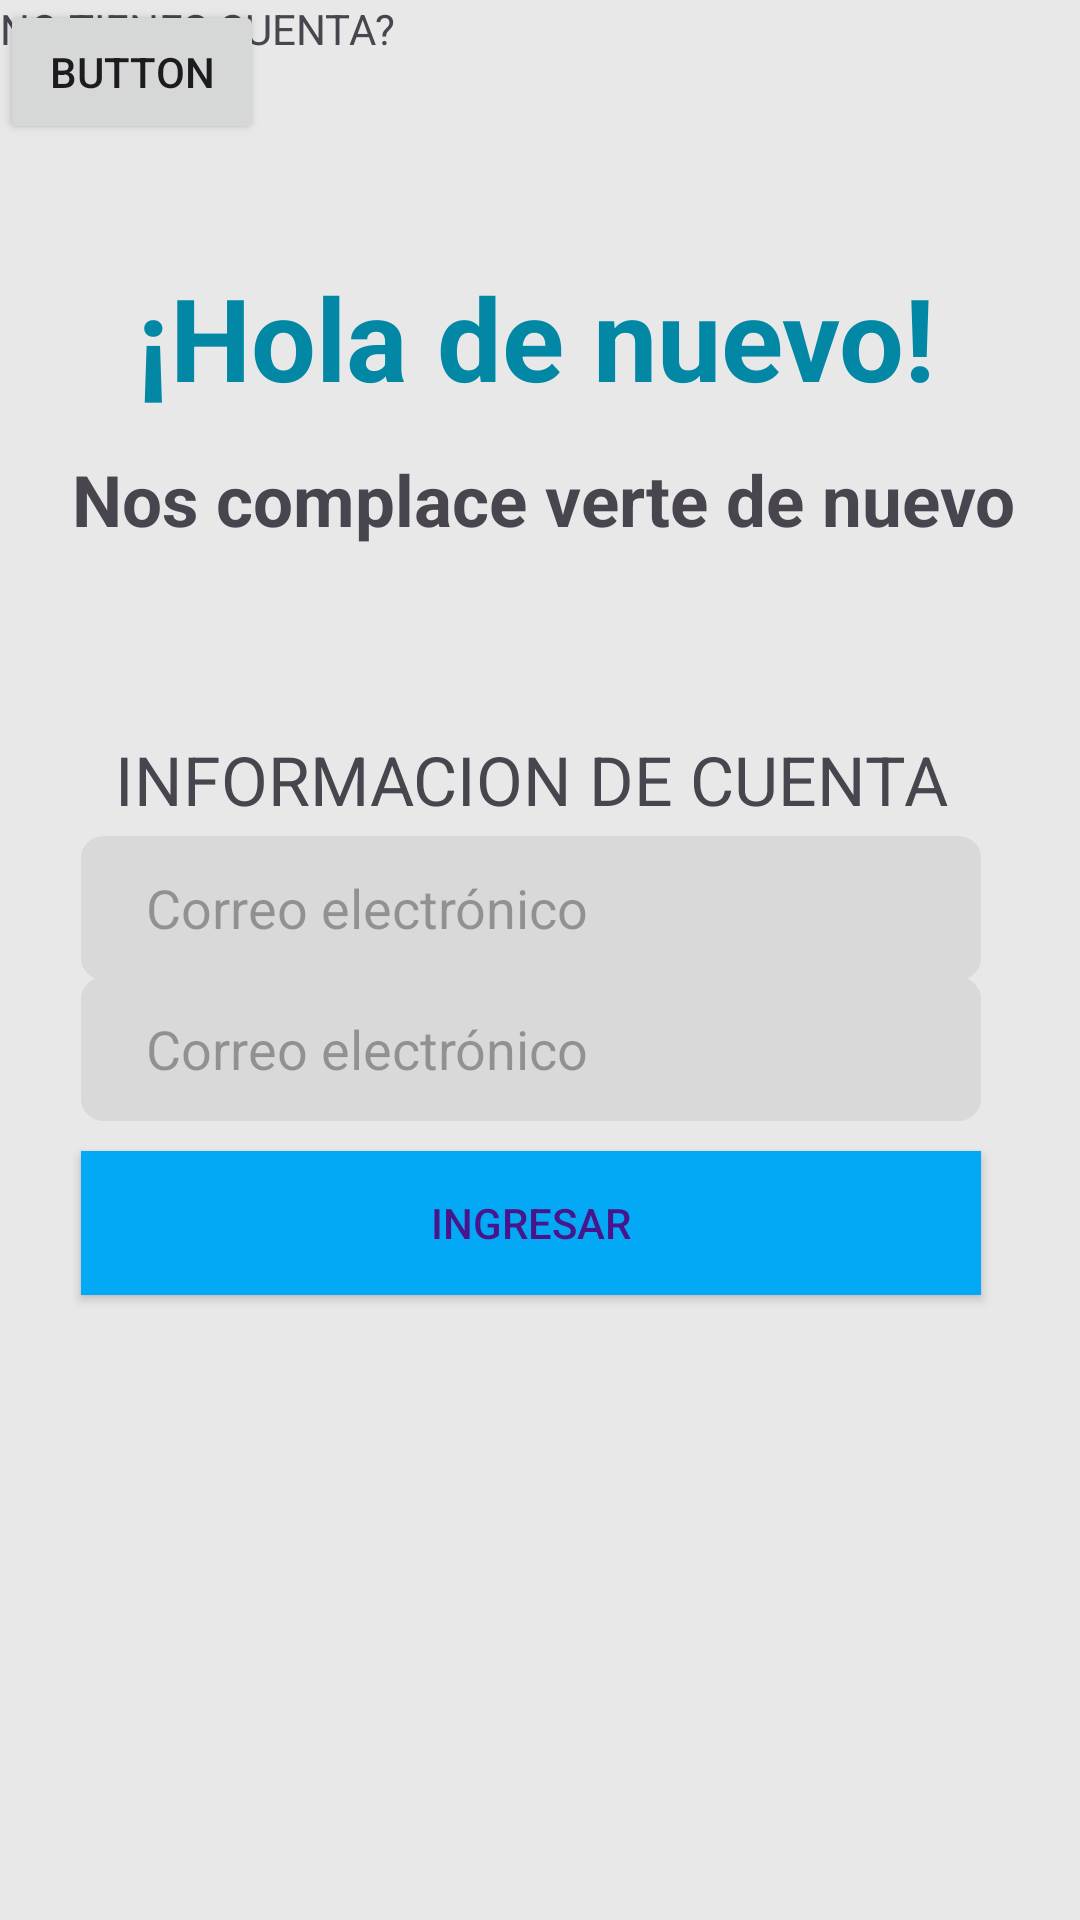

Reconstruct the res/layout file that produces this screen, plus the resources it refers to.
<!-- AndroidManifest.xml: application theme Theme.Herramania11 -->
<!-- res/layout/activity_main2.xml -->
<?xml version="1.0" encoding="utf-8"?>
<androidx.constraintlayout.widget.ConstraintLayout xmlns:android="http://schemas.android.com/apk/res/android"
    xmlns:app="http://schemas.android.com/apk/res-auto"
    xmlns:tools="http://schemas.android.com/tools"
    android:layout_width="match_parent"
    android:layout_height="match_parent"
    android:background="#e8e8e8"
    tools:context=".MainActivity2">

    <TextView
        android:id="@+id/textView5"
        android:layout_width="268dp"
        android:layout_height="91dp"
        android:autoSizeTextType="uniform"
        android:text="¡Hola de nuevo!"
        android:textColor="#0287a4"
        android:textStyle="bold"
        app:layout_constraintBottom_toBottomOf="parent"
        app:layout_constraintEnd_toEndOf="parent"
        app:layout_constraintHorizontal_bias="0.496"
        app:layout_constraintStart_toStartOf="parent"
        app:layout_constraintTop_toTopOf="parent"
        app:layout_constraintVertical_bias="0.158" />

    <TextView
        android:id="@+id/textView32"
        android:layout_width="279dp"
        android:layout_height="40dp"
        android:autoSizeTextType="uniform"
        android:text="INFORMACION DE CUENTA"
        app:layout_constraintBottom_toBottomOf="parent"
        app:layout_constraintEnd_toEndOf="parent"
        app:layout_constraintHorizontal_bias="0.474"
        app:layout_constraintStart_toStartOf="parent"
        app:layout_constraintTop_toTopOf="parent"
        app:layout_constraintVertical_bias="0.408" />

    <TextView
        android:id="@+id/textView22"
        android:layout_width="316dp"
        android:layout_height="45dp"
        android:autoSizeTextType="uniform"
        android:text="Nos complace verte de nuevo"
        android:textStyle="bold"
        app:layout_constraintBottom_toBottomOf="parent"
        app:layout_constraintEnd_toEndOf="parent"
        app:layout_constraintHorizontal_bias="0.545"
        app:layout_constraintStart_toStartOf="parent"
        app:layout_constraintTop_toTopOf="parent"
        app:layout_constraintVertical_bias="0.253" />

    <EditText
        android:id="@+id/nombre"
        android:layout_width="300dp"
        android:layout_height="48dp"
        android:background="@drawable/placeholder"
        android:backgroundTint="@color/boton"
        android:ems="10"
        android:hint="     Correo electrónico"
        android:inputType="text"
        app:layout_constraintBottom_toBottomOf="parent"
        app:layout_constraintEnd_toEndOf="parent"
        app:layout_constraintHorizontal_bias="0.451"
        app:layout_constraintStart_toStartOf="parent"
        app:layout_constraintTop_toTopOf="parent"
        app:layout_constraintVertical_bias="0.471"
        tools:autofillHints="@tools:sample/last_names"
        tools:textColorHint="@color/princip" />

    <EditText
        android:id="@+id/correo"
        android:layout_width="300dp"
        android:layout_height="48dp"
        android:background="@drawable/placeholder"
        android:backgroundTint="@color/boton"
        android:ems="10"
        android:hint="     Correo electrónico"
        android:inputType="text"
        app:layout_constraintBottom_toBottomOf="parent"
        app:layout_constraintEnd_toEndOf="parent"
        app:layout_constraintHorizontal_bias="0.451"
        app:layout_constraintStart_toStartOf="parent"
        app:layout_constraintTop_toTopOf="parent"
        app:layout_constraintVertical_bias="0.55"
        tools:autofillHints="@tools:sample/last_names"
        tools:textColorHint="@color/princip" />

    <Button
        android:id="@+id/btn_register"
        android:layout_width="300dp"
        android:layout_height="wrap_content"
        android:background="#03A9F4"
        android:text="INGRESAR"
        android:textColor="#4A148C"
        app:layout_constraintBottom_toBottomOf="parent"
        app:layout_constraintEnd_toEndOf="parent"
        app:layout_constraintHorizontal_bias="0.451"
        app:layout_constraintStart_toStartOf="parent"
        app:layout_constraintTop_toTopOf="parent"
        app:layout_constraintVertical_bias="0.648" />

    <TextView
        android:id="@+id/textView6"
        android:layout_width="wrap_content"
        android:layout_height="wrap_content"
        android:text="NO TIENES CUENTA?"
        tools:layout_editor_absoluteX="42dp"
        tools:layout_editor_absoluteY="552dp"
        tools:ignore="MissingConstraints" />

    <Button
        android:id="@+id/button2"
        android:layout_width="wrap_content"
        android:layout_height="wrap_content"
        android:text="Button"
        tools:layout_editor_absoluteX="189dp"
        tools:layout_editor_absoluteY="552dp"
        tools:ignore="MissingConstraints" />


</androidx.constraintlayout.widget.ConstraintLayout>
<!-- resources referenced by this layout -->
<resources>
  <color name="boton">#d9d9d9</color>
  <color name="princip">#0287a4 </color>
  <!-- drawable placeholder (drawable) -->
  <?xml version="1.0" encoding="utf-8"?>
  <shape xmlns:android="http://schemas.android.com/apk/res/android">
      <solid android:color="#FFFFFF" /> 
      <stroke android:width="5dp" android:color="@color/black" /> 
      <corners android:radius="5dp" /> 
  </shape>
  <style name="Theme.Herramania11" parent="Base.Theme.Herramania11" />
  <color name="black">#FF000000</color>
  <style name="Base.Theme.Herramania11" parent="Theme.Material3.DayNight.NoActionBar">
          
          
      </style>
</resources>
